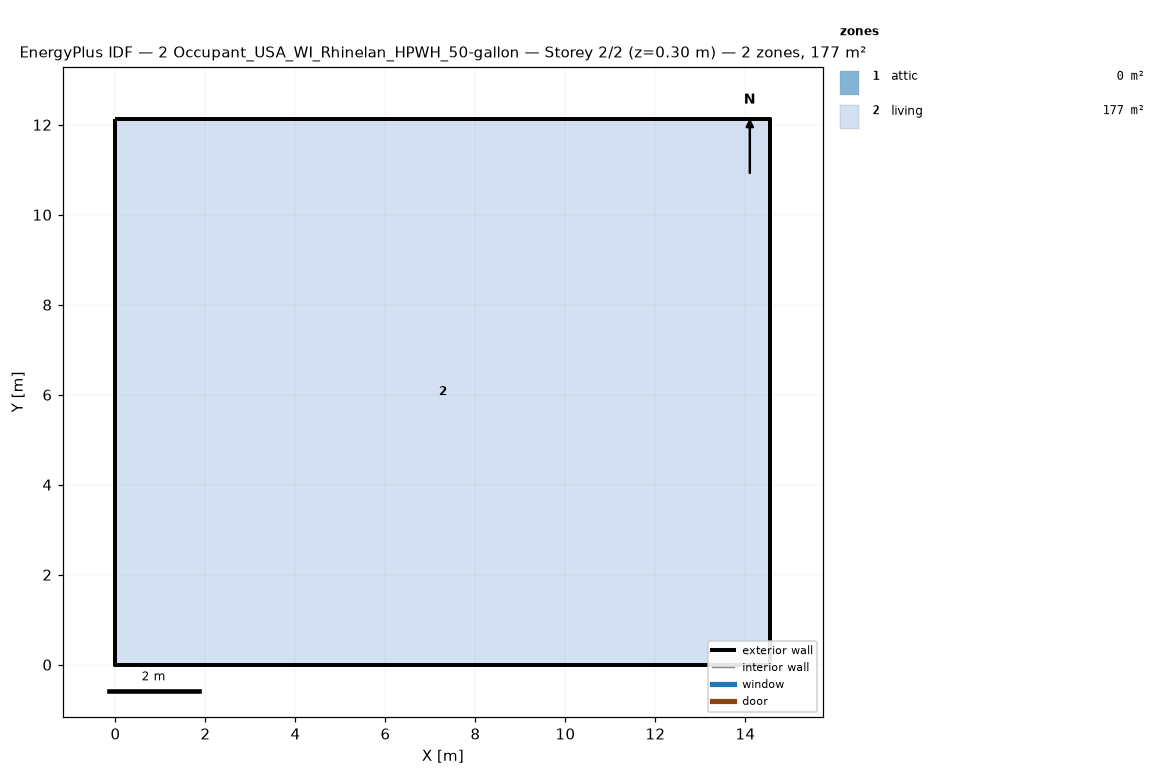
=== STOREY PLAN SPEC (per zone: floor XY polygon, exterior-wall plan segments, windows/doors) ===
zone 1: attic  (0.0 m²)
  exterior wall: (14.55, 0.00) – (14.55, 12.13) – (14.55, 6.06)  [18.2 m]
  exterior wall: (0.00, 12.13) – (0.00, 0.00) – (0.00, 6.06)  [18.2 m]
zone 2: living  (176.5 m²)
  floor: (0.00, 0.00) (0.00, 12.13) (14.55, 12.13) (14.55, 0.00)
  exterior wall: (0.00, 0.00) – (14.55, 0.00)  [14.6 m]
  exterior wall: (14.55, 0.00) – (14.55, 12.13)  [12.1 m]
  exterior wall: (14.55, 12.13) – (0.00, 12.13)  [14.6 m]
  exterior wall: (0.00, 12.13) – (0.00, 0.00)  [12.1 m]

=== DERIVED (storey summary) ===
Building: 2 Occupant_USA_WI_Rhinelan_HPWH_50-gallon
Storey: 2 of 2  (floor level z = 0.30 m)
Storey gross floor area: 176.5 m²
Zones on this storey: 2
  - attic: floor 0.0 m²; exterior wall 36.4 m (24.5 m²); WWR 0.0%
  - living: floor 176.5 m²; exterior wall 53.4 m (146.4 m²); WWR 0.0%
Zone adjacency: (none detected)